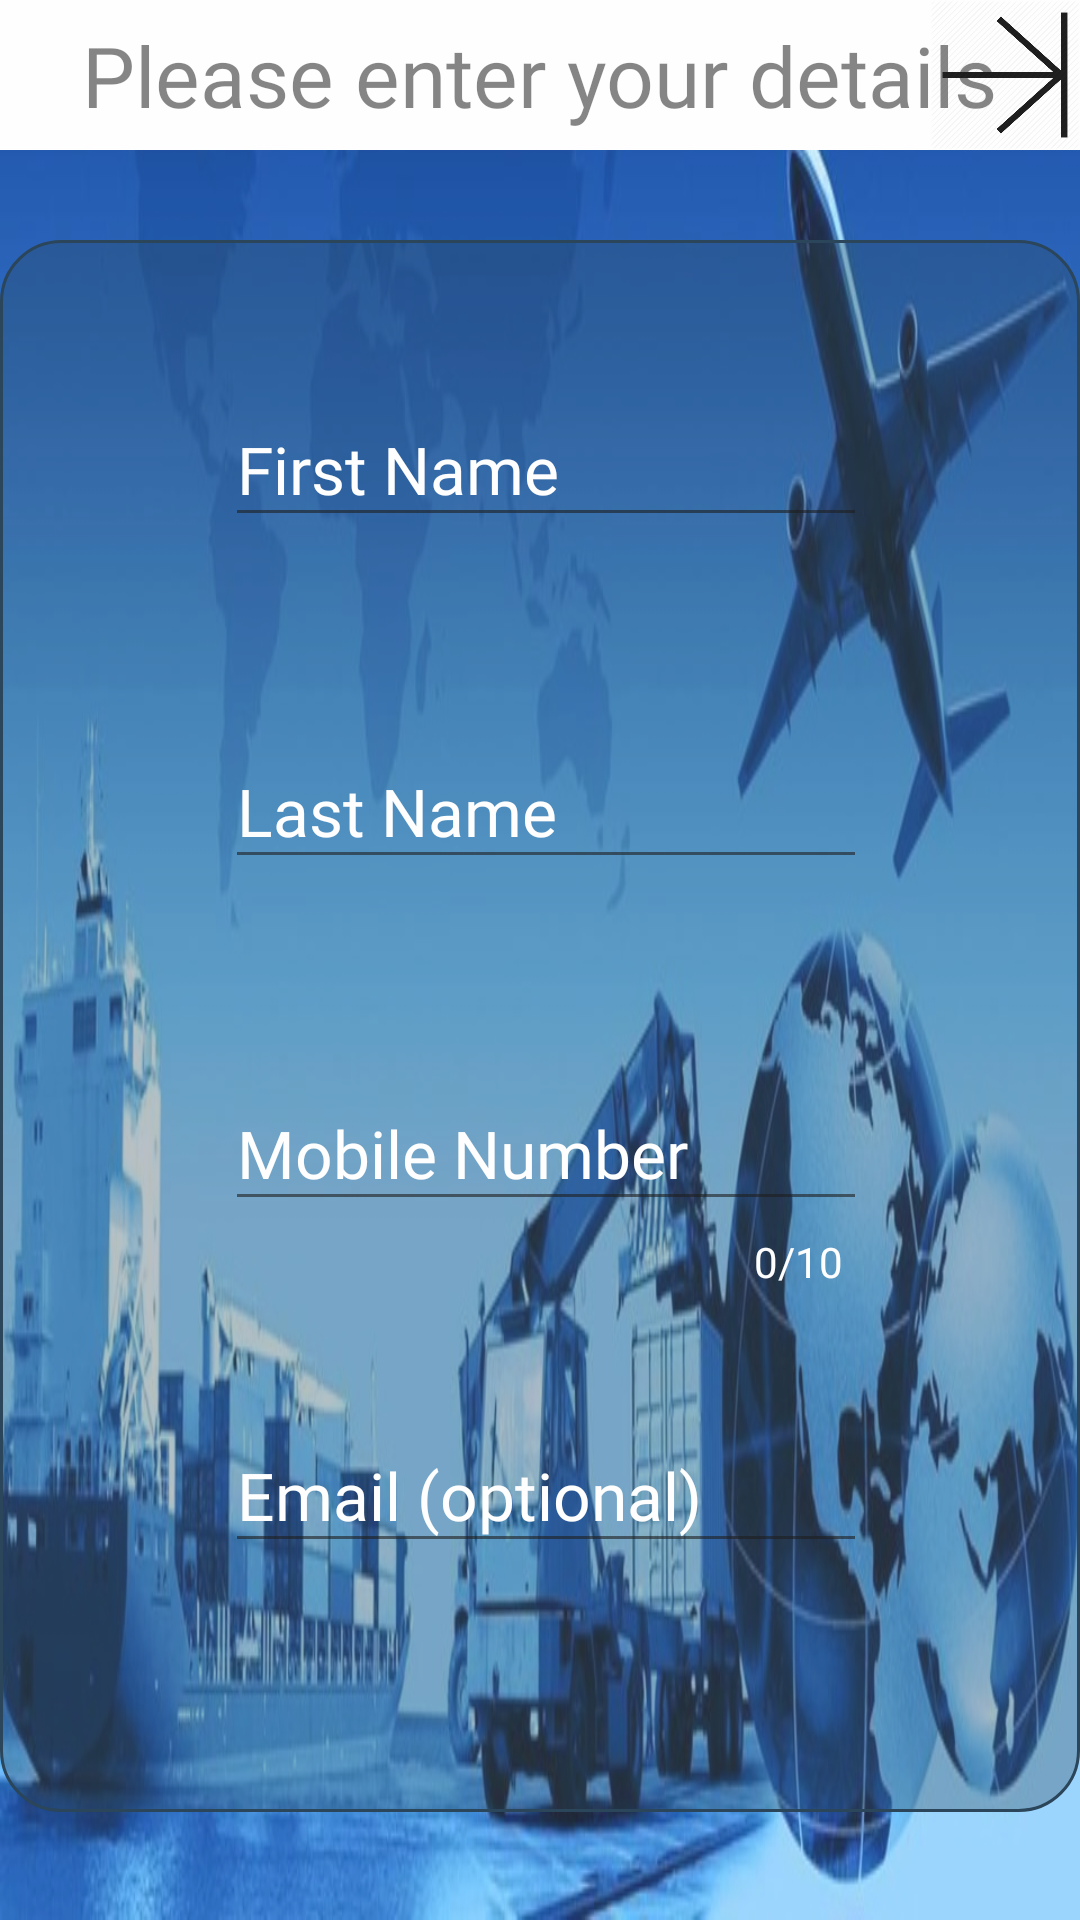

Layout XML and referenced resources for this Android screen:
<!-- AndroidManifest.xml: activity theme Theme.Design.Light.NoActionBar -->
<!-- res/layout/activity_main.xml -->
<?xml version="1.0" encoding="utf-8"?>
<ScrollView xmlns:android="http://schemas.android.com/apk/res/android"
    xmlns:app="http://schemas.android.com/apk/res-auto"
    android:layout_width="match_parent"
    android:layout_height="match_parent"
    android:alpha="0.88"
    android:background="@drawable/main_image">

    <android.support.constraint.ConstraintLayout xmlns:app="http://schemas.android.com/apk/res-auto"
        xmlns:tools="http://schemas.android.com/tools"
        android:id="@+id/main_layout"
        android:layout_width="match_parent"
        android:layout_height="wrap_content"
        android:clickable="true"
        android:focusable="true"
        android:focusableInTouchMode="true"
        tools:context=".MainActivity">

        <android.support.constraint.ConstraintLayout
            android:id="@+id/headerLayout"
            android:layout_width="match_parent"
            android:layout_height="wrap_content"
            android:background="@android:color/white"
            app:layout_constraintEnd_toEndOf="parent"
            app:layout_constraintStart_toStartOf="parent"
            app:layout_constraintTop_toTopOf="parent">

            <TextView
                android:layout_width="wrap_content"
                android:layout_height="wrap_content"
                android:fontFamily="@font/marcellus"
                android:text="@string/enter_details"
                android:textSize="28sp"
                app:layout_constraintBottom_toBottomOf="parent"
                app:layout_constraintEnd_toEndOf="parent"
                app:layout_constraintHorizontal_bias="0.5"
                app:layout_constraintStart_toStartOf="parent"
                app:layout_constraintTop_toTopOf="parent"
                app:layout_constraintVertical_bias="0.5" />

            <Button
                android:id="@+id/next"
                android:layout_width="50dp"
                android:layout_height="50dp"
                android:background="@drawable/next_page"
                android:enabled="false"
                app:layout_constraintBottom_toBottomOf="parent"
                app:layout_constraintEnd_toEndOf="parent"
                app:layout_constraintHorizontal_bias="1"
                app:layout_constraintStart_toStartOf="parent"
                app:layout_constraintTop_toTopOf="parent"
                app:layout_constraintVertical_bias="0.0" />

        </android.support.constraint.ConstraintLayout>

        <android.support.constraint.ConstraintLayout
            android:id="@+id/floating_layout"
            android:layout_width="wrap_content"
            android:layout_height="wrap_content"
            android:layout_marginTop="30dp"
            android:background="@drawable/layout_round_corner"
            app:layout_constraintEnd_toEndOf="parent"
            app:layout_constraintHorizontal_bias="0.5"
            app:layout_constraintStart_toStartOf="parent"
            app:layout_constraintTop_toBottomOf="@id/headerLayout">

            <android.support.design.widget.TextInputLayout
                android:id="@+id/fnameLayout"
                android:layout_width="wrap_content"
                android:layout_height="wrap_content"
                android:layout_marginTop="40dp"
                android:textColorHint="@android:color/white"
                app:counterEnabled="true"
                app:counterTextAppearance="@style/InvisibileHint"
                app:hintTextAppearance="@style/EditHintText"
                app:layout_constraintEnd_toEndOf="parent"
                app:layout_constraintHorizontal_bias="0.5"
                app:layout_constraintStart_toStartOf="parent"
                app:layout_constraintTop_toTopOf="parent">

                
                
                
                
                
                
                
                
                
                <AutoCompleteTextView
                    android:id="@+id/fname"
                    android:layout_width="300dp"
                    android:layout_height="wrap_content"
                    android:dropDownAnchor="@id/fname"
                    android:dropDownWidth="100dp"
                    android:dropDownHeight="wrap_content"
                    android:fontFamily="@font/marcellus"
                    android:hint="First Name"
                    android:inputType="textCapWords"
                    android:textColor="@android:color/white"
                    android:textColorHint="@android:color/white"
                    android:textSize="22sp" />
            </android.support.design.widget.TextInputLayout>

            <android.support.design.widget.TextInputLayout
                android:id="@+id/lnameLayout"
                android:layout_width="wrap_content"
                android:layout_height="wrap_content"
                android:layout_marginTop="@dimen/editTextSpacing"
                android:textColorHint="@android:color/white"
                app:counterEnabled="true"
                app:counterTextAppearance="@style/InvisibileHint"
                app:hintTextAppearance="@style/EditHintText"
                app:layout_constraintEnd_toEndOf="parent"
                app:layout_constraintHorizontal_bias="0.5"
                app:layout_constraintStart_toStartOf="parent"
                app:layout_constraintTop_toBottomOf="@id/fnameLayout">

                <EditText
                    android:id="@+id/lname"
                    android:layout_width="300dp"
                    android:layout_height="wrap_content"
                    android:fontFamily="@font/marcellus"
                    android:hint="Last Name"
                    android:inputType="textCapWords"
                    android:textColor="@android:color/white"
                    android:textColorHint="@android:color/white"
                    android:textSize="22sp" />

            </android.support.design.widget.TextInputLayout>

            <android.support.design.widget.TextInputLayout
                android:id="@+id/mobileLayout"
                android:layout_width="wrap_content"
                android:layout_height="wrap_content"
                android:layout_marginTop="@dimen/editTextSpacing"
                android:textColorHint="@android:color/white"
                app:counterEnabled="true"
                app:counterMaxLength="10"
                app:counterTextAppearance="@style/EditHintText"
                app:hintTextAppearance="@style/EditHintText"
                app:layout_constraintEnd_toEndOf="parent"
                app:layout_constraintHorizontal_bias="0.5"
                app:layout_constraintStart_toStartOf="parent"
                app:layout_constraintTop_toBottomOf="@+id/lnameLayout">

                <EditText
                    android:id="@+id/mobile"
                    android:layout_width="300dp"
                    android:layout_height="wrap_content"
                    android:fontFamily="@font/marcellus"
                    android:hint="Mobile Number"
                    android:inputType="number"
                    android:maxLength="10"
                    android:textColor="@android:color/white"
                    android:textColorHint="@android:color/white"
                    android:textSize="22sp" />
            </android.support.design.widget.TextInputLayout>

            <android.support.design.widget.TextInputLayout
                android:id="@+id/emailLayout"
                android:layout_width="wrap_content"
                android:layout_height="wrap_content"
                android:layout_marginTop="@dimen/editTextSpacing"
                android:layout_marginBottom="60dp"
                android:textColorHint="@android:color/white"
                app:counterEnabled="true"
                app:counterTextAppearance="@style/InvisibileHint"
                app:hintTextAppearance="@style/EditHintText"
                app:layout_constraintBottom_toBottomOf="parent"
                app:layout_constraintEnd_toEndOf="parent"
                app:layout_constraintHorizontal_bias="0.5"
                app:layout_constraintStart_toStartOf="parent"
                app:layout_constraintTop_toBottomOf="@+id/mobileLayout">

                <EditText
                    android:id="@+id/email"
                    android:layout_width="300dp"
                    android:layout_height="wrap_content"
                    android:fontFamily="@font/marcellus"
                    android:hint="Email (optional)"
                    android:inputType="textEmailAddress"
                    android:textColor="@android:color/white"
                    android:textColorHint="@android:color/white"
                    android:textSize="22sp" />
            </android.support.design.widget.TextInputLayout>

            
            
            
            
            
            
            
            
            
            
            
            
            
            
            
            
            
            

        </android.support.constraint.ConstraintLayout>
    </android.support.constraint.ConstraintLayout>
</ScrollView>
<!-- resources referenced by this layout -->
<resources>
  <dimen name="editTextSpacing">32dp</dimen>
  <!-- drawable button_selector (drawable) -->
  <?xml version="1.0" encoding="utf-8"?>
  <selector xmlns:android="http://schemas.android.com/apk/res/android">
  
      <item android:drawable="@drawable/button_enabled" android:state_enabled="true"/>
      <item android:drawable="@drawable/button_disabled" />
      
  
  </selector>
  <!-- drawable layout_round_corner (drawable) -->
  <?xml version="1.0" encoding="utf-8"?>
  <shape xmlns:android="http://schemas.android.com/apk/res/android"
      android:shape="rectangle">
  
      <solid android:color="#550F2D44" />
  
      <stroke
          android:width="1dp"
          android:color="#0F2D44" />
  
      <padding
          android:left="75dp"
          android:right="75dp" />
  
      <corners android:radius="20dp" />
  
  </shape>
  <!-- drawable main_image: jpg bitmap (drawable, 96296 bytes) -->
  <!-- drawable next_page: png bitmap (drawable-v24, 8157 bytes) -->
  <string name="enter_details">Please enter your details</string>
  <string name="next_btn">NEXT</string>
  <style name="EditHintText" parent="TextAppearance.Design.Hint">
          <item name="android:textSize">14sp</item>
          <item name="android:textColor">@android:color/white</item>
          <item name="android:fontFamily">@font/marcellus</item>
          <item name="android:color">@android:color/black</item>
      </style>
  <style name="InvisibileHint" parent="TextAppearance.Design.Hint">
          <item name="android:textSize">14sp</item>
          <item name="android:textColor">@android:color/transparent</item>
          <item name="android:fontFamily">@font/marcellus</item>
          <item name="android:color">@android:color/black</item>
      </style>
  <!-- drawable button_enabled (drawable-v21) -->
  <?xml version="1.0" encoding="utf-8"?>
  <ripple android:color="@color/colorTrans"
      xmlns:android="http://schemas.android.com/apk/res/android" >
      <item>
          <shape android:shape="rectangle">
              <solid android:color="@color/colorSplash" />
              <corners android:bottomRightRadius="@dimen/login_button_round"
                  android:bottomLeftRadius="@dimen/login_button_round"
                  android:topRightRadius="@dimen/login_button_round"
                  android:topLeftRadius="@dimen/login_button_round"/>
              <stroke android:width="3px" android:color="#000000" />
          </shape>
      </item>
  </ripple>
  <!-- drawable button_disabled (drawable) -->
  <?xml version="1.0" encoding="utf-8"?>
  <ripple android:color="@color/colorTrans"
      xmlns:android="http://schemas.android.com/apk/res/android" >
      <item>
          <shape android:shape="rectangle">
              <solid android:color="@color/colorTrans" />
              <corners android:bottomRightRadius="@dimen/login_button_round"
                  android:bottomLeftRadius="@dimen/login_button_round"
                  android:topRightRadius="@dimen/login_button_round"
                  android:topLeftRadius="@dimen/login_button_round"/>
              <stroke android:width="2px" android:color="#000000" />
          </shape>
      </item>
  </ripple>
  <color name="colorTrans">#1262A0</color>
  <color name="colorSplash">#3D67AF</color>
  <dimen name="login_button_round">30dp</dimen>
</resources>
